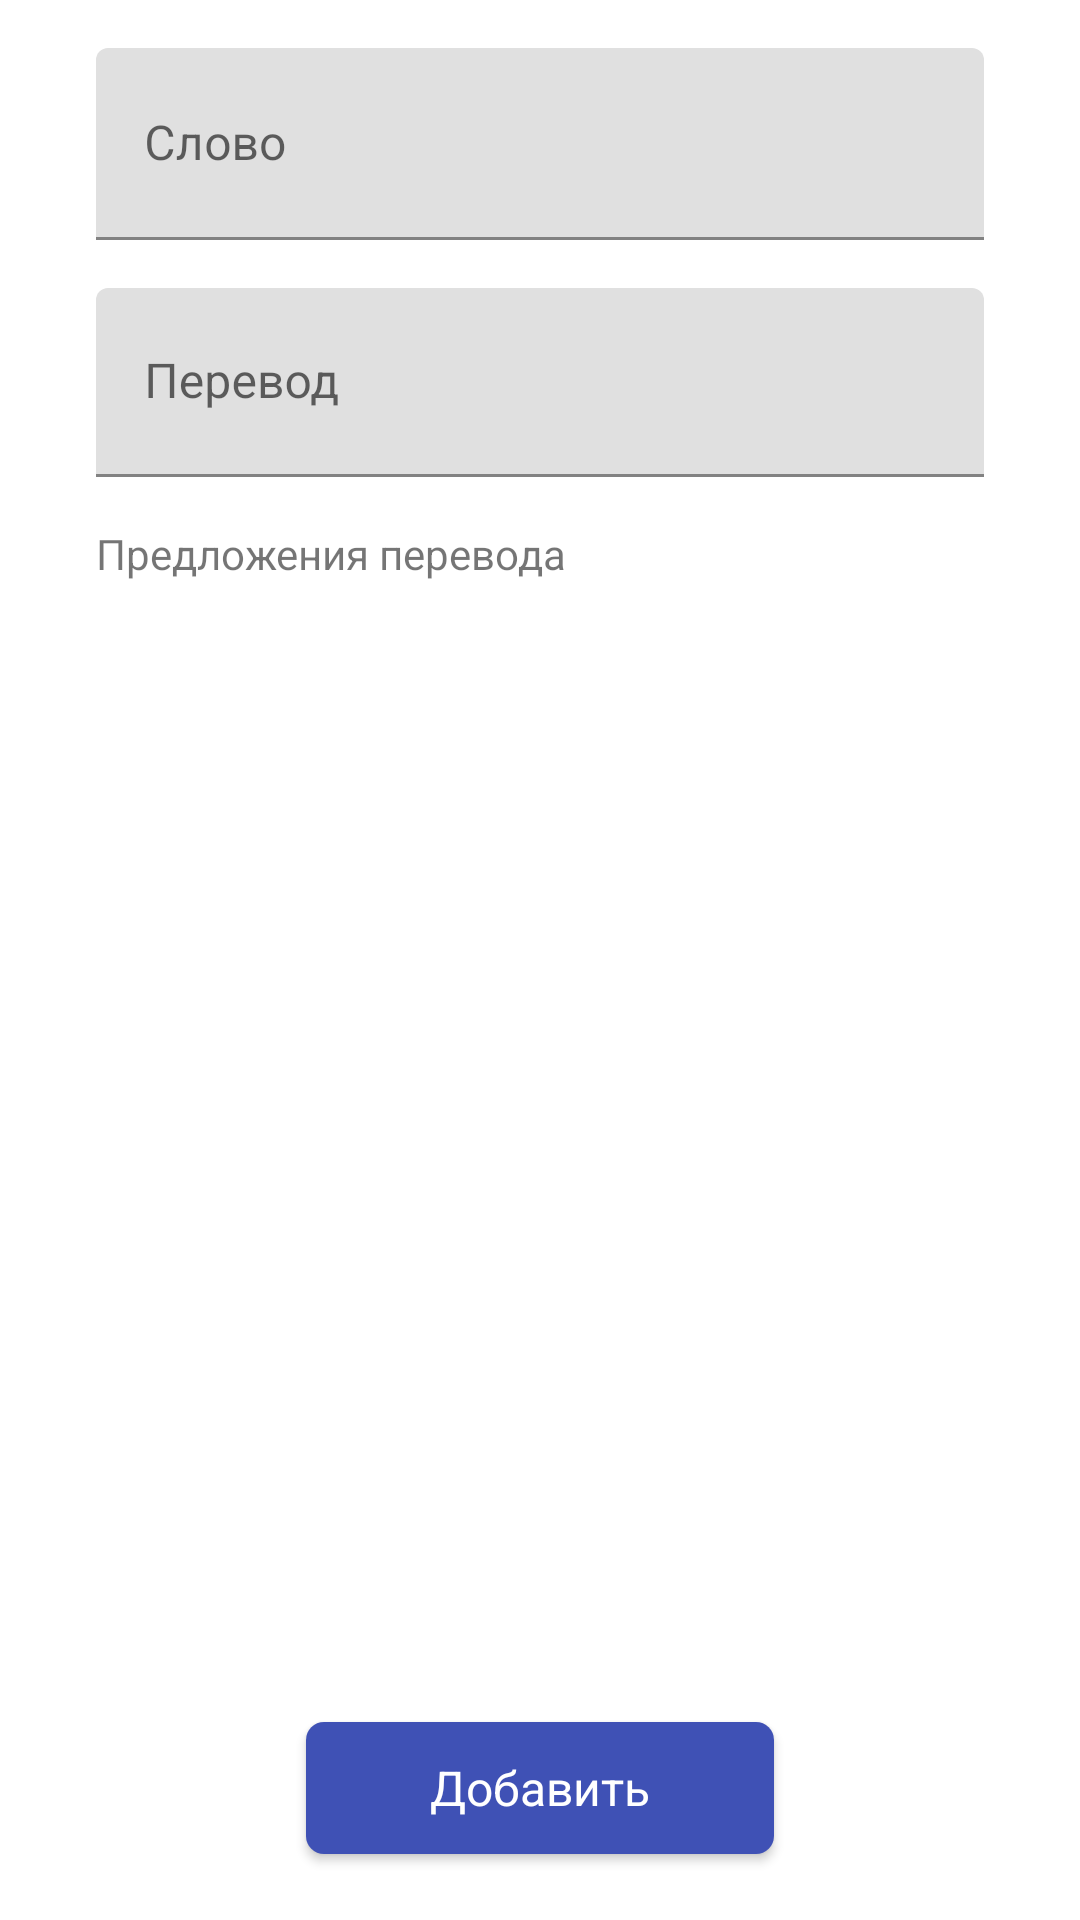

This screen was rendered from an Android layout file. Write that file and the resources it references.
<!-- AndroidManifest.xml: application theme AppTheme -->
<!-- res/layout/fragment_add_word_layout.xml -->
<?xml version="1.0" encoding="utf-8"?>
<androidx.constraintlayout.widget.ConstraintLayout xmlns:android="http://schemas.android.com/apk/res/android"
    xmlns:billingApp="http://schemas.android.com/apk/res-auto"
    xmlns:tools="http://schemas.android.com/tools"
    android:layout_width="match_parent"
    android:layout_height="match_parent"
    android:orientation="vertical"
    tools:context=".MainActivity"
    >


    <include
        layout="@layout/merge_word_editing"
        android:layout_width="match_parent"
        android:layout_height="215dp"
        android:layout_marginBottom="8dp"
        billingApp:layout_constraintEnd_toEndOf="parent"
        billingApp:layout_constraintStart_toStartOf="parent"
        billingApp:layout_constraintTop_toTopOf="parent" />


    <com.google.android.material.button.MaterialButton
        android:id="@+id/save_word_button"
        style="@style/LargeButton"
        android:layout_marginBottom="16dp"
        android:text="@string/add_word_button_title"
        billingApp:layout_constraintBottom_toBottomOf="parent"
        billingApp:layout_constraintEnd_toEndOf="parent"
        billingApp:layout_constraintHorizontal_bias="0.5"
        billingApp:layout_constraintStart_toStartOf="parent" />

</androidx.constraintlayout.widget.ConstraintLayout>
<!-- res/layout/merge_word_editing.xml (included above) -->
<?xml version="1.0" encoding="utf-8"?>
<merge xmlns:android="http://schemas.android.com/apk/res/android"
    android:layout_width="match_parent"
    android:layout_height="wrap_content">

    <androidx.appcompat.widget.LinearLayoutCompat
        android:layout_width="match_parent"
        android:layout_height="wrap_content"
        android:orientation="vertical"
        android:paddingLeft="32dp"
        android:paddingRight="32dp">


        <com.google.android.material.textfield.TextInputLayout
            android:layout_width="match_parent"
            android:layout_height="match_parent"
            android:layout_marginTop="16dp">

            <com.google.android.material.textfield.TextInputEditText
                android:id="@+id/word_text"
                android:layout_width="match_parent"
                android:layout_height="64dp"
                android:hint="@string/word_hint" />
        </com.google.android.material.textfield.TextInputLayout>

        <com.google.android.material.textfield.TextInputLayout
            android:layout_width="match_parent"
            android:layout_height="match_parent"
            android:layout_marginTop="16dp">

            <com.google.android.material.textfield.TextInputEditText
                android:id="@+id/translate_text"
                android:layout_width="match_parent"
                android:layout_height="63dp"
                android:hint="@string/translation_hint" />

        </com.google.android.material.textfield.TextInputLayout>

        <androidx.appcompat.widget.AppCompatTextView
            android:layout_width="wrap_content"
            android:layout_height="wrap_content"
            android:layout_marginTop="16dp"
            android:text="@string/offer_translations_title" />

        <androidx.recyclerview.widget.RecyclerView
            android:id="@+id/list"
            android:layout_width="match_parent"
            android:layout_height="wrap_content" />

    </androidx.appcompat.widget.LinearLayoutCompat>
</merge>
<!-- resources referenced by this layout -->
<resources>
  <string name="add_word_button_title">Добавить</string>
  <string name="offer_translations_title">Предложения перевода</string>
  <string name="translation_hint">Перевод</string>
  <string name="word_hint">Слово</string>
  <style name="LargeButton" parent="AppTheme">
          <item name="android:layout_height">56dp</item>
          <item name="android:layout_width">156dp</item>
          <item name="android:color">@color/colorPrimary</item>
          <item name="android:gravity">center</item>
          <item name="android:textSize">16sp</item>
          <item name="android:textColor">@color/colorWhite</item>
          <item name="cornerRadius">6dp</item>
      </style>
  <style name="AppTheme" parent="Theme.MaterialComponents.Light.NoActionBar">
          
          <item name="colorPrimary">@color/colorPrimary</item>
          <item name="colorPrimaryDark">@color/colorPrimaryDark</item>
          <item name="colorAccent">@color/colorAccent</item>
      </style>
  <color name="colorPrimary">#3F51B5</color>
  <color name="colorWhite">#FFFFFF</color>
  <color name="colorPrimaryDark">#303F9F</color>
  <color name="colorAccent">#00BCD4</color>
</resources>
